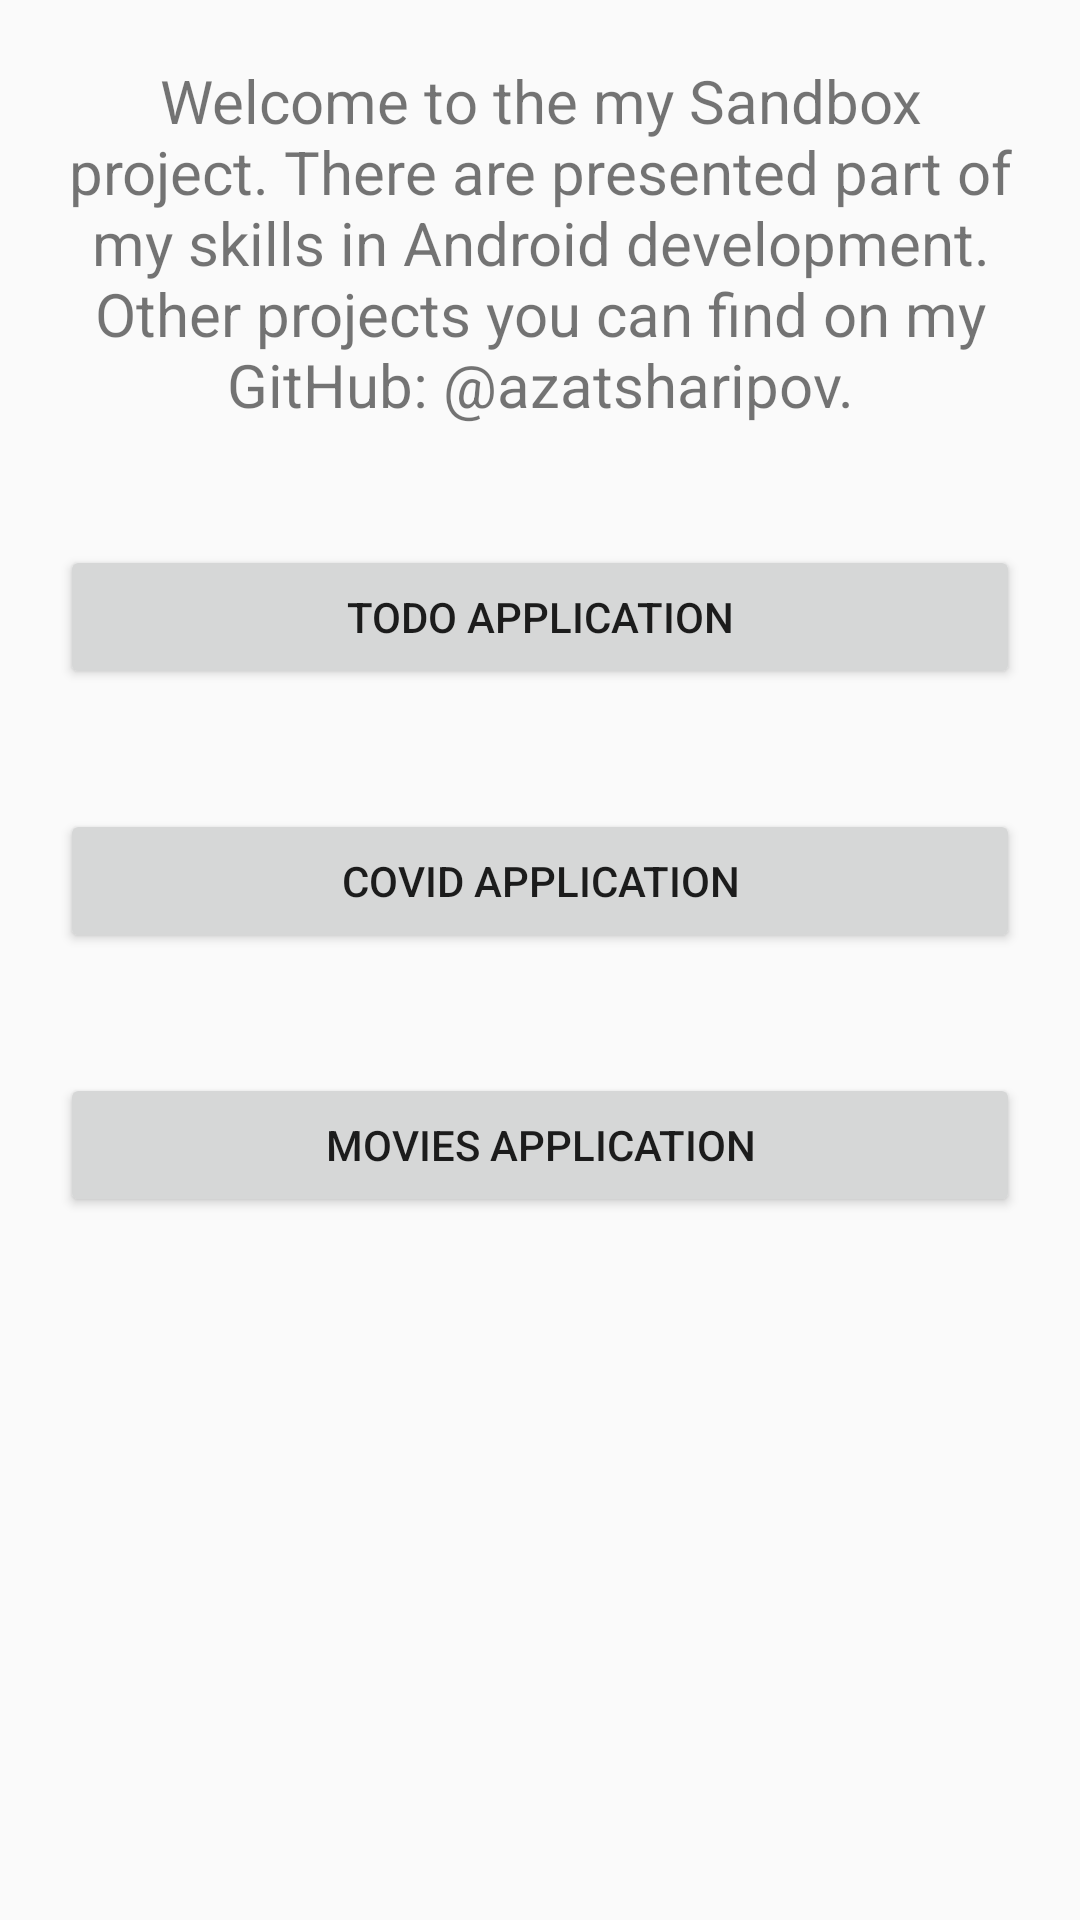

Layout XML and referenced resources for this Android screen:
<!-- AndroidManifest.xml: application theme AppTheme -->
<!-- res/layout/hello_fragment.xml -->
<?xml version="1.0" encoding="utf-8"?>
<LinearLayout xmlns:android="http://schemas.android.com/apk/res/android"
    xmlns:tools="http://schemas.android.com/tools"
    android:layout_width="match_parent"
    android:layout_height="match_parent"
    android:orientation="vertical"
    tools:context=".ui.hello.HelloFragment">

    <TextView
        android:layout_width="match_parent"
        android:layout_height="wrap_content"
        android:layout_margin="20dp"
        android:gravity="center_horizontal"
        android:textSize="20sp"
        android:text="@string/welcome_text" />

    <Button
        android:id="@+id/bt_hello_todo"
        android:layout_width="match_parent"
        android:layout_height="wrap_content"
        android:layout_margin="20dp"
        android:text="TODO Application" />

    <Button
        android:id="@+id/bt_hello_covid"
        android:layout_width="match_parent"
        android:layout_height="wrap_content"
        android:layout_margin="20dp"
        android:text="Covid Application" />

    <Button
        android:id="@+id/bt_hello_movies"
        android:layout_width="match_parent"
        android:layout_height="wrap_content"
        android:layout_margin="20dp"
        android:text="Movies Application" />

</LinearLayout>
<!-- resources referenced by this layout -->
<resources>
  <string name="welcome_text">Welcome to the my Sandbox project.
          There are presented part of my skills in Android development.
          Other projects you can find on my GitHub: @azatsharipov.
      </string>
  <style name="AppTheme" parent="Theme.AppCompat.Light.NoActionBar">
          
          <item name="colorPrimary">@color/colorPrimary</item>
          <item name="colorPrimaryDark">@color/colorPrimaryDark</item>
          <item name="colorAccent">@color/colorAccent</item>
      </style>
  <color name="colorPrimary">#1A84FF</color>
  <color name="colorPrimaryDark">#005BE2</color>
  <color name="colorAccent">#D81B60</color>
</resources>
